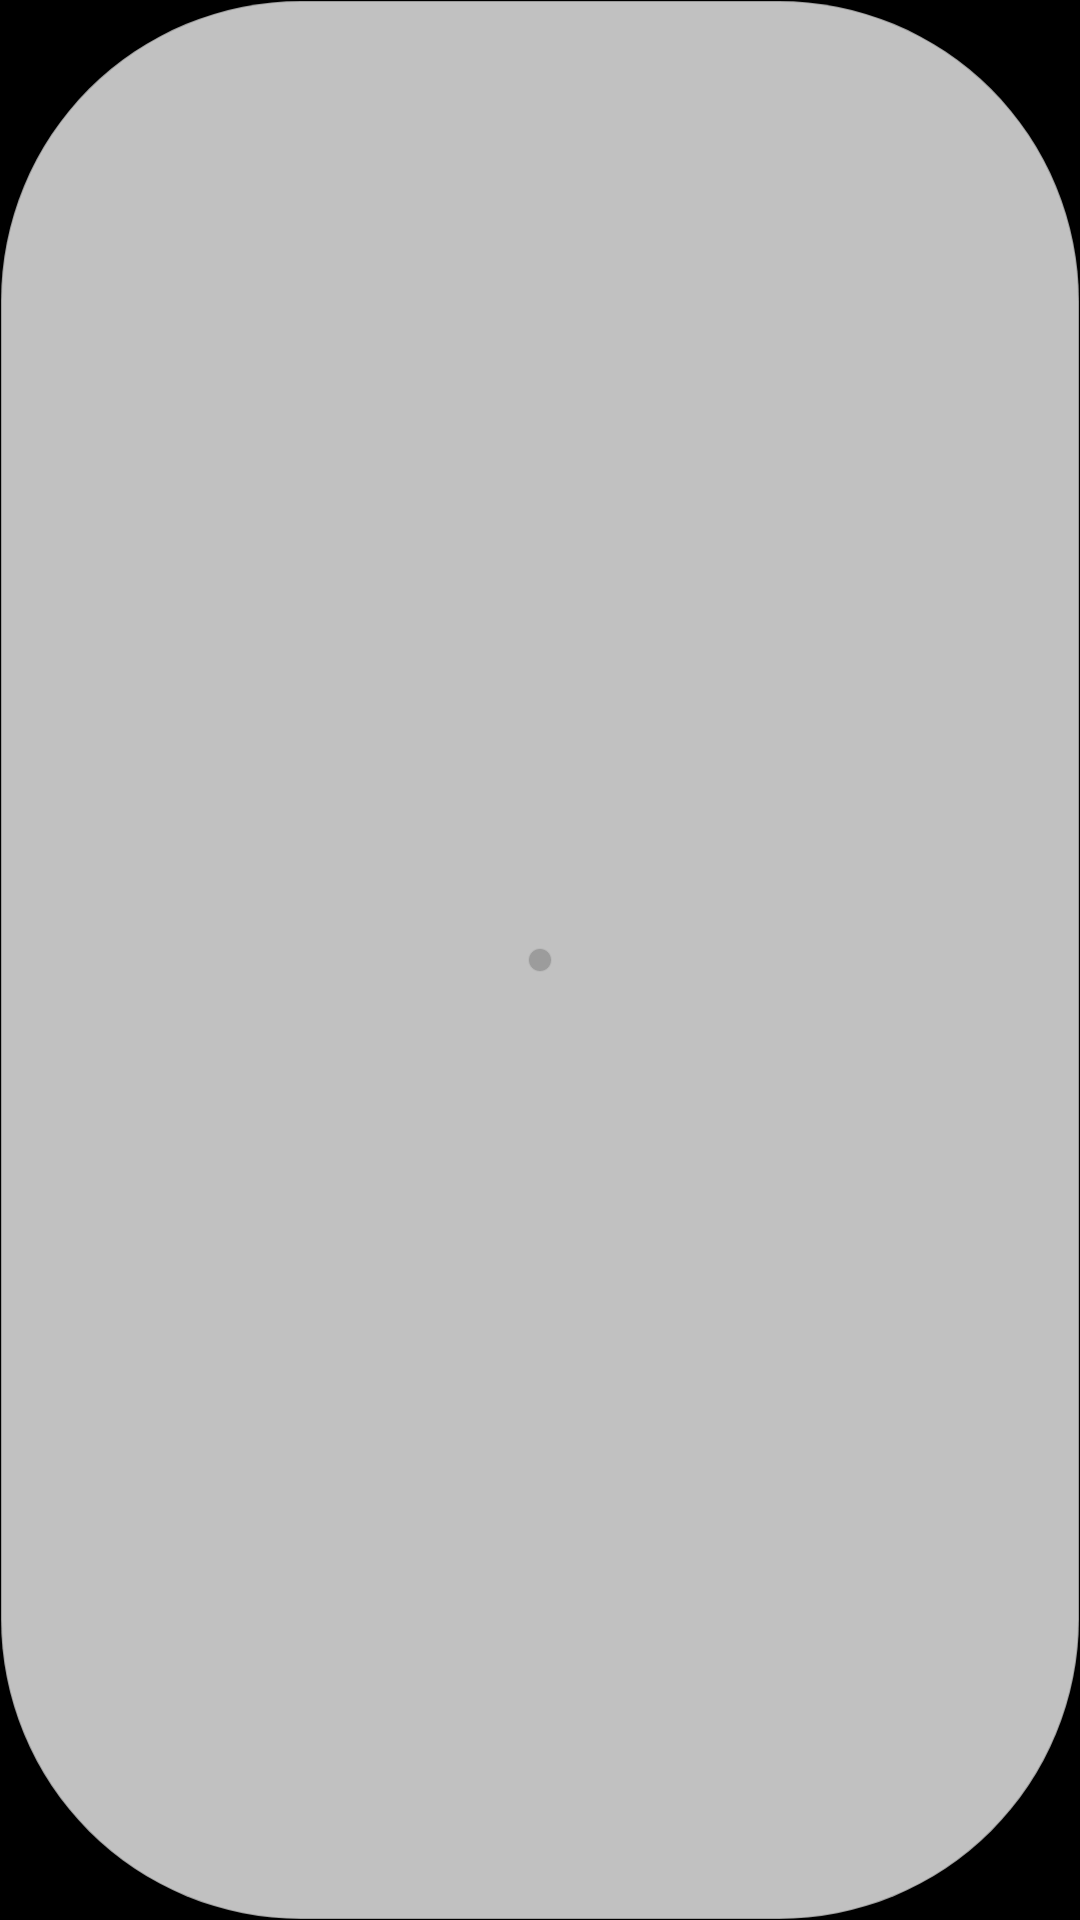

Layout XML and referenced resources for this Android screen:
<!-- AndroidManifest.xml: application theme Theme.Shortapps -->
<!-- res/layout/overlay_pill.xml -->
<?xml version="1.0" encoding="utf-8"?>
<FrameLayout xmlns:android="http://schemas.android.com/apk/res/android"
    android:layout_width="match_parent"
    android:layout_height="match_parent">
    
    <View
        android:layout_width="match_parent"
        android:layout_height="match_parent"
        android:background="@drawable/bg_pill"
        android:alpha="0.8"/>
        
    <View
        android:layout_width="8dp"
        android:layout_height="8dp"
        android:background="@drawable/bg_pill"
        android:backgroundTint="#000000"
        android:layout_gravity="center"
        android:alpha="0.2"/>

</FrameLayout>
<!-- resources referenced by this layout -->
<resources>
  <!-- drawable bg_pill (drawable) -->
  <?xml version="1.0" encoding="utf-8"?>
  <shape xmlns:android="http://schemas.android.com/apk/res/android">
      <solid android:color="#F2FFFFFF" /> 
      <corners android:radius="100dp" />
      <stroke android:width="0.5dp" android:color="#33000000" />
  </shape>
  <style name="Theme.Shortapps" parent="Theme.MaterialComponents.DayNight.NoActionBar">
          
          <item name="colorPrimary">@color/colorPrimary</item> 
          <item name="colorPrimaryVariant">@color/colorPrimaryVariant</item>
          <item name="colorOnPrimary">@color/colorOnPrimary</item>
          <item name="colorSecondary">@color/colorSecondary</item> 
          <item name="colorOnSecondary">@color/colorOnSecondary</item>
          <item name="android:statusBarColor">@android:color/transparent</item>
          <item name="android:navigationBarColor">@android:color/transparent</item>
          <item name="android:windowLightStatusBar">false</item>
          <item name="android:windowBackground">#000000</item>
      </style>
  <color name="colorPrimary">#0A84FF</color>
  <color name="colorPrimaryVariant">#0055AA</color>
  <color name="colorOnPrimary">#FFFFFF</color>
  <color name="colorSecondary">#BF5AF2</color>
  <color name="colorOnSecondary">#FFFFFF</color>
</resources>
